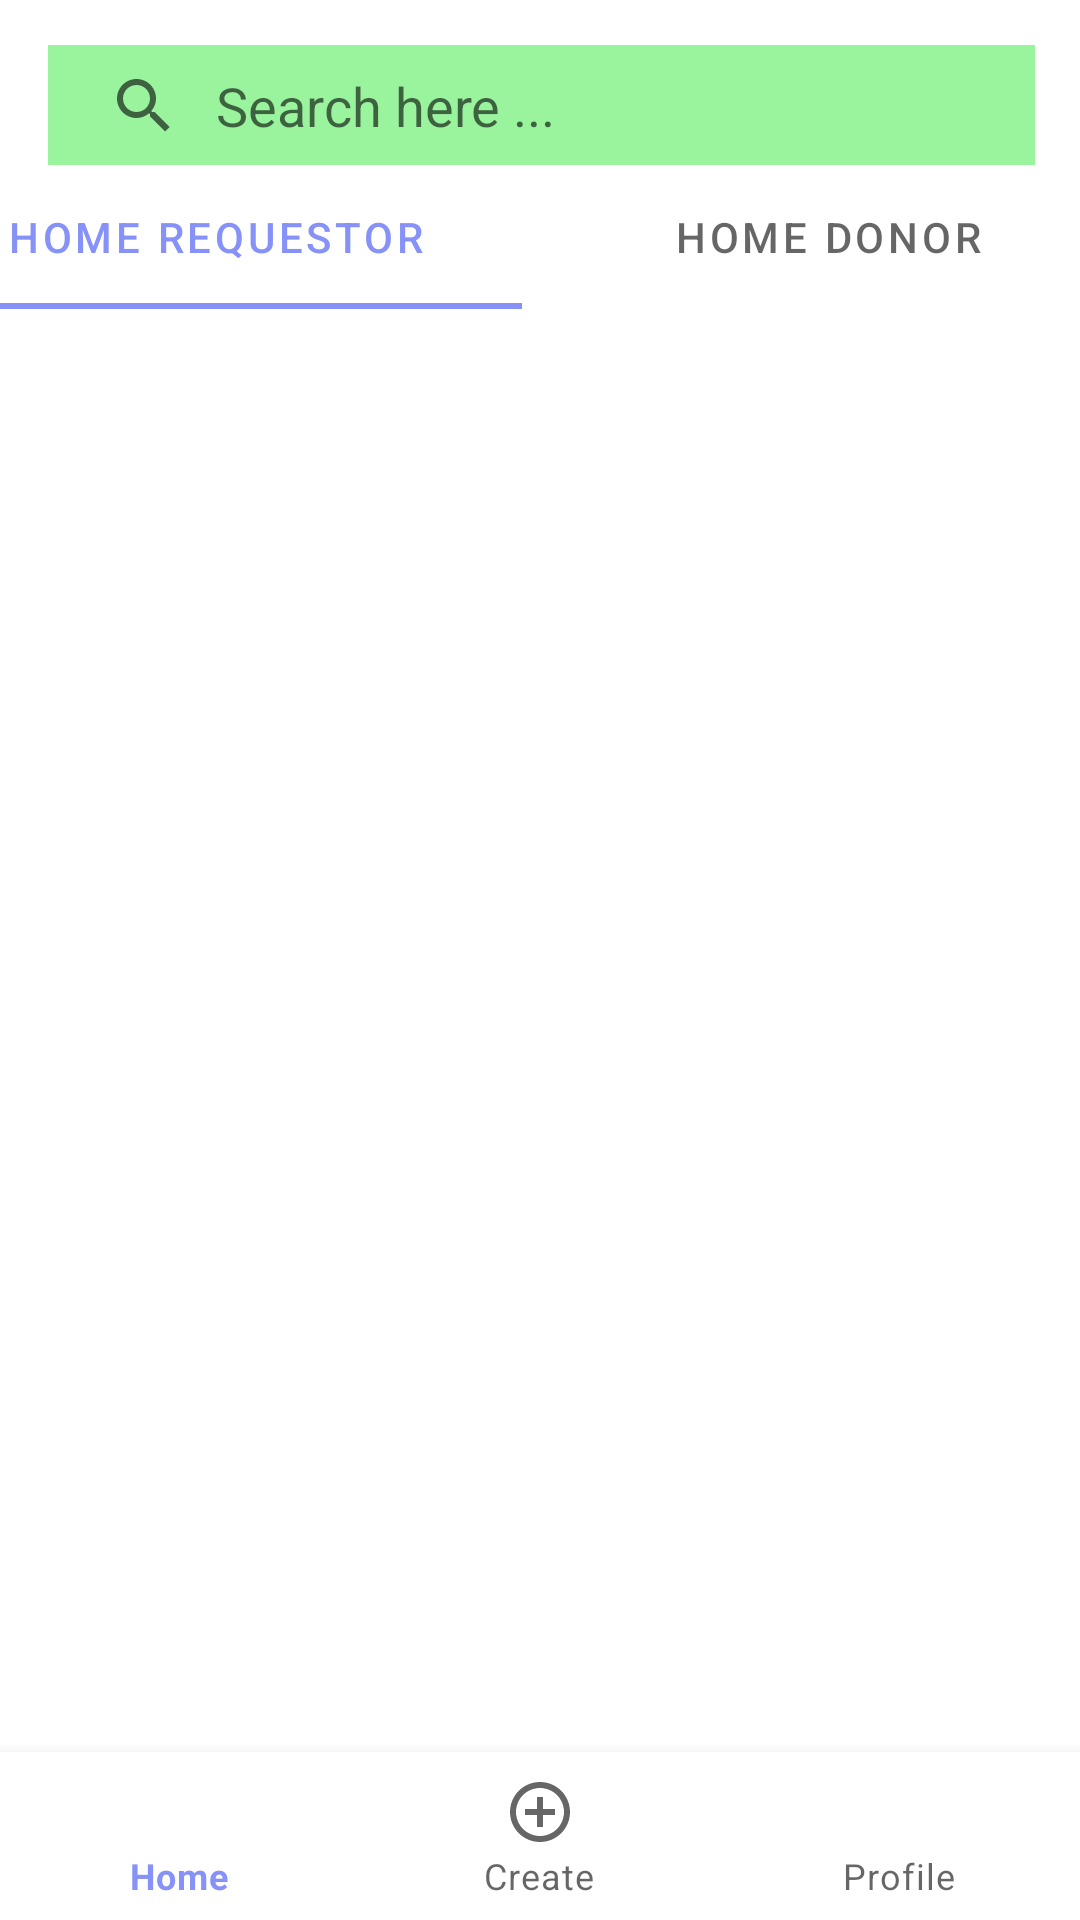

Produce the Android XML layout that renders to this screen, including the resource entries it uses.
<!-- AndroidManifest.xml: activity theme Theme.Assignment -->
<!-- res/layout/activity_home.xml -->
<?xml version="1.0" encoding="utf-8"?>
<androidx.constraintlayout.widget.ConstraintLayout xmlns:android="http://schemas.android.com/apk/res/android"
    xmlns:app="http://schemas.android.com/apk/res-auto"
    xmlns:tools="http://schemas.android.com/tools"
    android:layout_width="match_parent"
    android:layout_height="match_parent"
    tools:layout_editor_absoluteX="-8dp"
    tools:layout_editor_absoluteY="10dp">

    <include
        android:id="@+id/searchView"
        layout="@layout/toolbar_layout"
        tools:layout_editor_absoluteX="0dp"
        tools:layout_editor_absoluteY="-8dp" />

    <com.google.android.material.tabs.TabLayout
        android:id="@+id/tab_layout_Home"
        android:layout_width="409dp"
        android:layout_height="wrap_content"
        android:layout_marginTop="55dp"
        app:layout_constraintEnd_toEndOf="parent"
        app:layout_constraintHorizontal_bias="0.629"
        app:layout_constraintStart_toStartOf="parent"
        app:layout_constraintTop_toTopOf="parent">

        <com.google.android.material.tabs.TabItem
            android:layout_width="wrap_content"
            android:layout_height="wrap_content"
            android:text="Home Requestor"
            tools:layout_editor_absoluteX="-39dp"
            tools:layout_editor_absoluteY="10dp" />

        <com.google.android.material.tabs.TabItem
            android:layout_width="wrap_content"
            android:layout_height="wrap_content"
            android:text="Home Donor"
            tools:layout_editor_absoluteX="166dp"
            tools:layout_editor_absoluteY="10dp" />

    </com.google.android.material.tabs.TabLayout>

    <androidx.viewpager2.widget.ViewPager2
        android:id="@+id/view_pager2"
        android:layout_width="match_parent"
        android:layout_height="match_parent"
        android:layout_marginTop="100dp"
        android:layout_marginBottom="80dp"
        app:layout_constraintBottom_toBottomOf="parent"
        app:layout_constraintTop_toTopOf="parent"
        tools:layout_editor_absoluteX="-8dp" />

    <com.google.android.material.bottomnavigation.BottomNavigationView
        android:id="@+id/buttonNavigationView"
        android:layout_width="0dp"
        android:layout_height="wrap_content"
        app:layout_constraintBottom_toBottomOf="parent"
        app:layout_constraintEnd_toEndOf="parent"
        app:layout_constraintHorizontal_bias="0.0"
        app:layout_constraintStart_toStartOf="parent"
        app:menu="@menu/bottom_nav">

    </com.google.android.material.bottomnavigation.BottomNavigationView>



</androidx.constraintlayout.widget.ConstraintLayout>
<!-- res/layout/toolbar_layout.xml (included above) -->
<?xml version="1.0" encoding="utf-8"?>
<androidx.appcompat.widget.Toolbar xmlns:android="http://schemas.android.com/apk/res/android"
    xmlns:app="http://schemas.android.com/apk/res-auto"
    android:id="@+id/toolbar"
    android:layout_width="match_parent"
    android:layout_height="?attr/actionBarSize">


    <androidx.appcompat.widget.SearchView
        android:id="@+id/searchView"
        android:layout_width="match_parent"
        android:layout_height="wrap_content"
        android:layout_marginTop="15sp"
        android:layout_marginEnd="15sp"
        android:background="#9AF49E"
        app:iconifiedByDefault="false"
        app:queryBackground="@android:color/transparent"
        android:focusable="false"
        app:queryHint="Search here ..." />


</androidx.appcompat.widget.Toolbar>
<!-- resources referenced by this layout -->
<resources>
  <style name="Theme.Assignment" parent="Theme.MaterialComponents.Light.NoActionBar">
          
          <item name="colorPrimary">@color/lavendar</item>
          <item name="colorPrimaryVariant">@color/lavendar</item>
          <item name="colorOnPrimary">@color/white</item>
          
          <item name="colorSecondary">@color/teal_200</item>
          <item name="colorSecondaryVariant">@color/teal_700</item>
          <item name="colorOnSecondary">@color/black</item>
          
          <item name="android:statusBarColor">?attr/colorPrimaryVariant</item>
          
      </style>
  <color name="lavendar">#8692f7</color>
  <color name="white">#FFFFFFFF</color>
  <color name="teal_200">#FF03DAC5</color>
  <color name="teal_700">#FF018786</color>
  <color name="black">#FF000000</color>
</resources>
